Image classification data set "data" (Sabbir256/paddy-leaf-disease on GitHub). Class labels (3): bacterial leaf blight, brown spot, leaf smut.

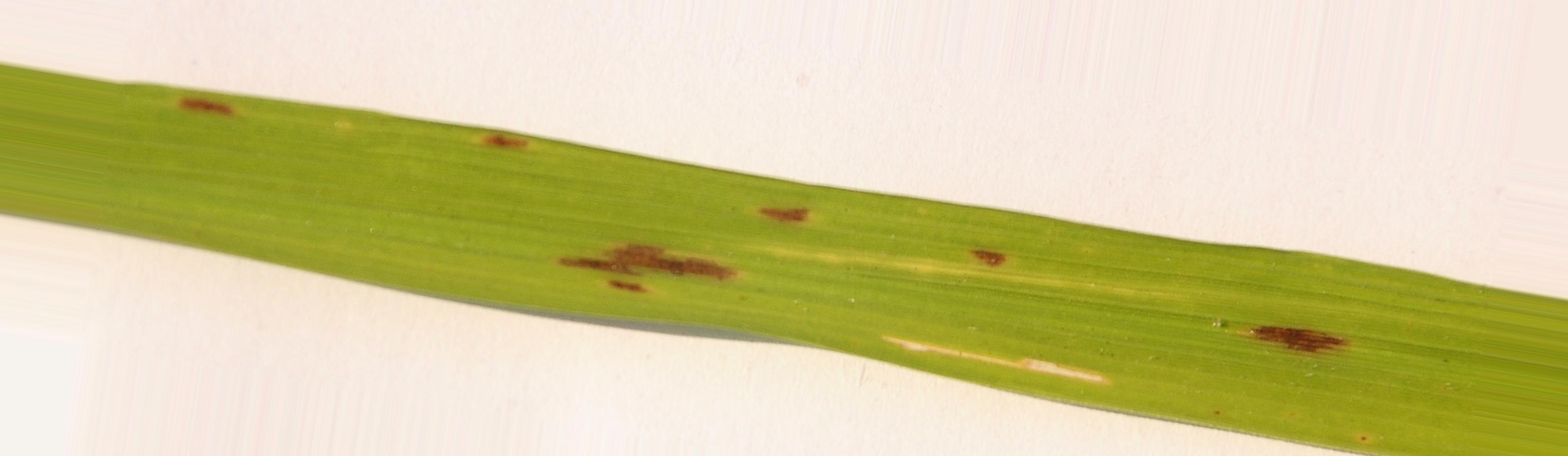
Label: brown spot

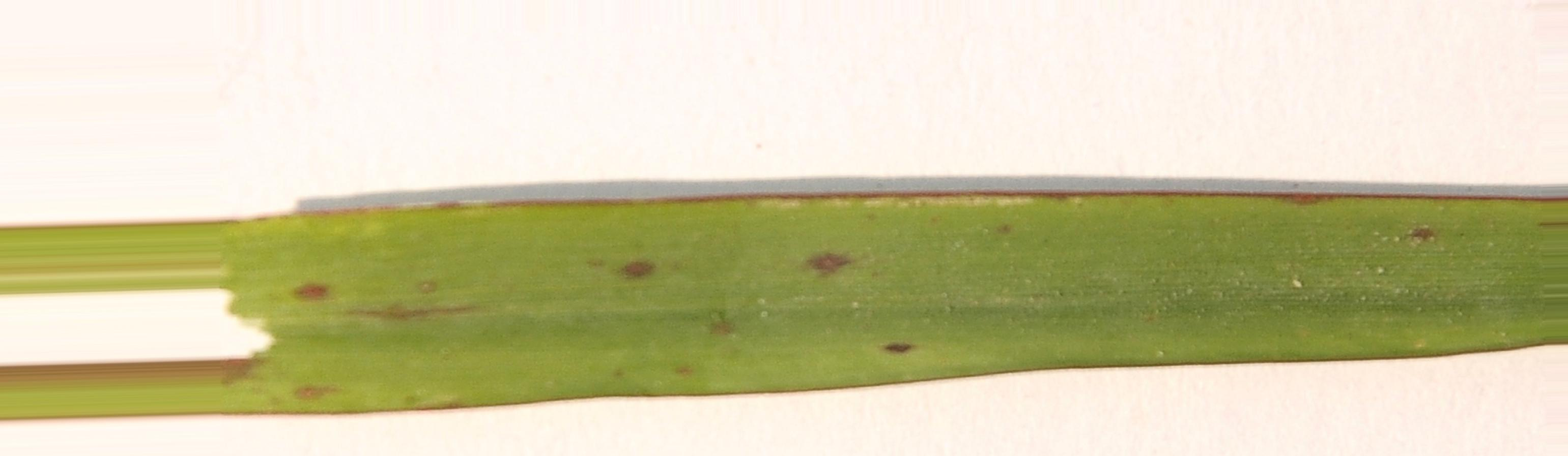
Label: leaf smut

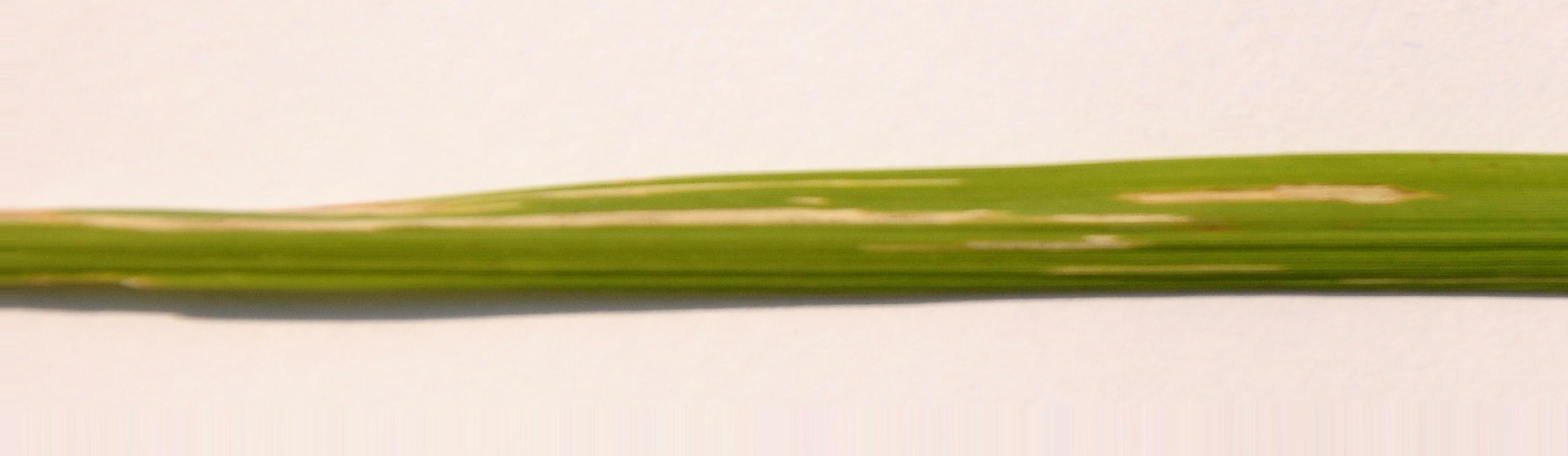
Label: bacterial leaf blight

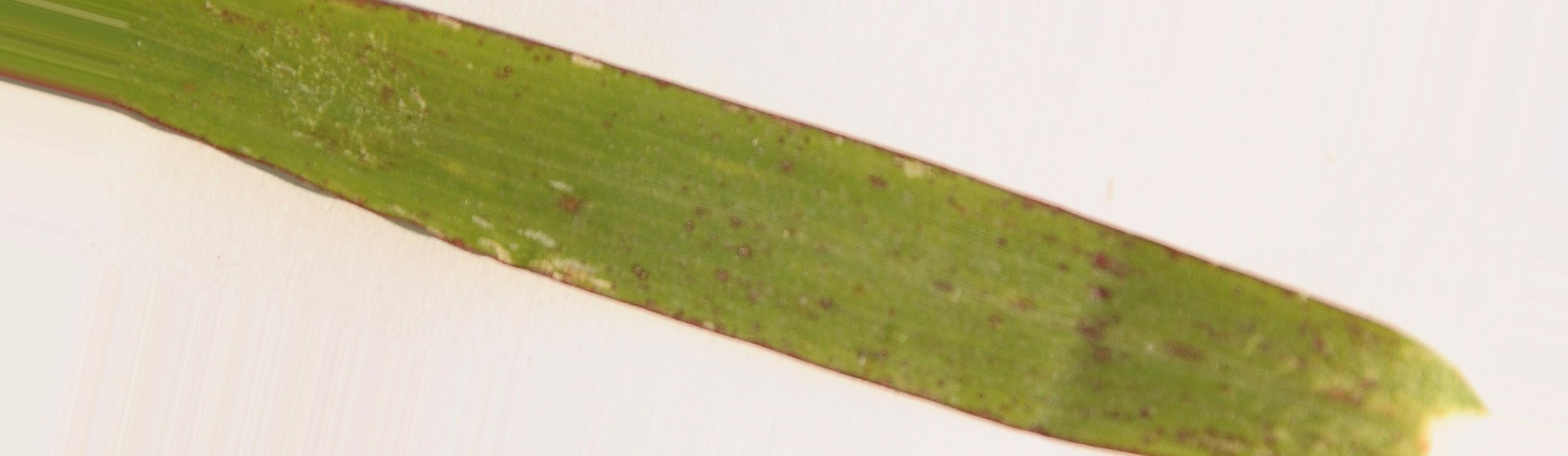
Label: leaf smut

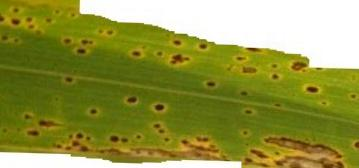
Label: brown spot

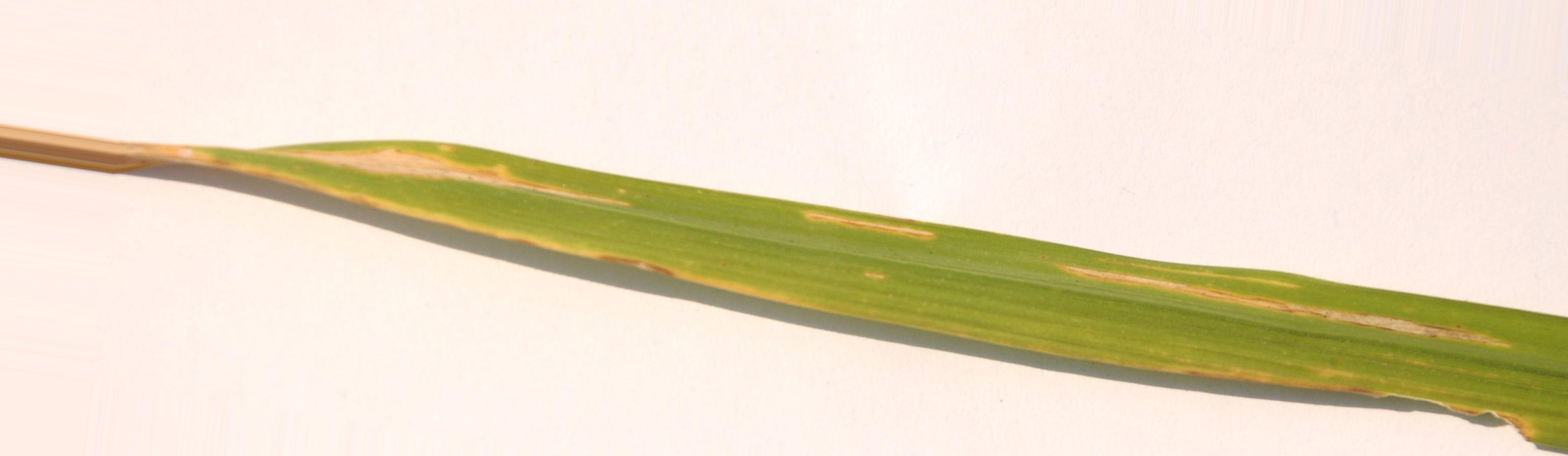
Label: bacterial leaf blight
